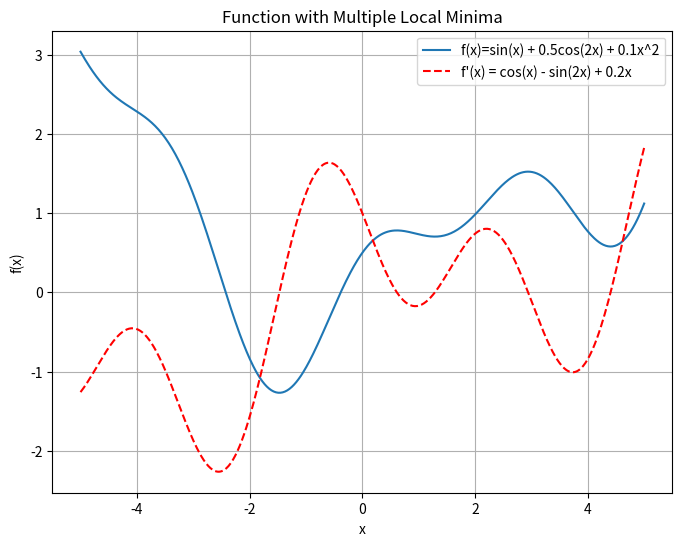

Generate this figure with matplotlib:
# Copyright 2025 Ankur Mohan
# Permission is hereby granted, free of charge, to any person obtaining a copy of this software and associated
# documentation files (the “Software”), to deal in the Software without restriction, including without limitation the
# rights to use, copy, modify, merge, publish, distribute, sublicense, and/or sell copies of the Software,
# and to permit persons to whom the Software is furnished to do so, subject to the following conditions:
# The above copyright notice and this permission notice shall be included in all copies or substantial portions of the
# Software.
# THE SOFTWARE IS PROVIDED “AS IS”, WITHOUT WARRANTY OF ANY KIND, EXPRESS OR IMPLIED, INCLUDING BUT NOT LIMITED TO
# THE WARRANTIES OF MERCHANTABILITY, FITNESS FOR A PARTICULAR PURPOSE AND NONINFRINGEMENT. IN NO EVENT SHALL THE
# AUTHORS OR COPYRIGHT HOLDERS BE LIABLE FOR ANY CLAIM, DAMAGES OR OTHER LIABILITY, WHETHER IN AN ACTION OF CONTRACT,
# TORT OR OTHERWISE, ARISING FROM, OUT OF OR IN CONNECTION WITH THE SOFTWARE OR THE USE OR OTHER DEALINGS IN THE
# SOFTWARE.

import numpy as np
import matplotlib.pyplot as plt

# This code defines a function with multiple local minima and its derivatives
# and plots both. Intent is to show that the local minimas coincide with points
# where the derivative is zero

def f(x):
    return np.sin(x) + 0.5 * np.cos(2 * x) + 0.1 * x**2

def df_dx(x):
    # For f(x) = x^2 + 2x + 1, the derivative is 2x + 2
    return np.cos(x) - np.sin(2*x) + 0.2*x

# Generate x-values for the plot
x = np.linspace(-5, 5, 500)  # Adjust the range and number of points as needed

# Calculate corresponding y-values
y = f(x)
# calculate the derivative
y_prime = df_dx(x)
# Plot the function and the derivative
plt.figure(figsize=(8, 6))
plt.plot(x, y, label='f(x)=sin(x) + 0.5cos(2x) + 0.1x^2')
plt.plot(x, y_prime, label="f'(x) = cos(x) - sin(2x) + 0.2x", color='red', linestyle='--')
plt.xlabel('x')
plt.ylabel('f(x)')
plt.title('Function with Multiple Local Minima')
plt.grid(True)
plt.legend()
plt.show()

